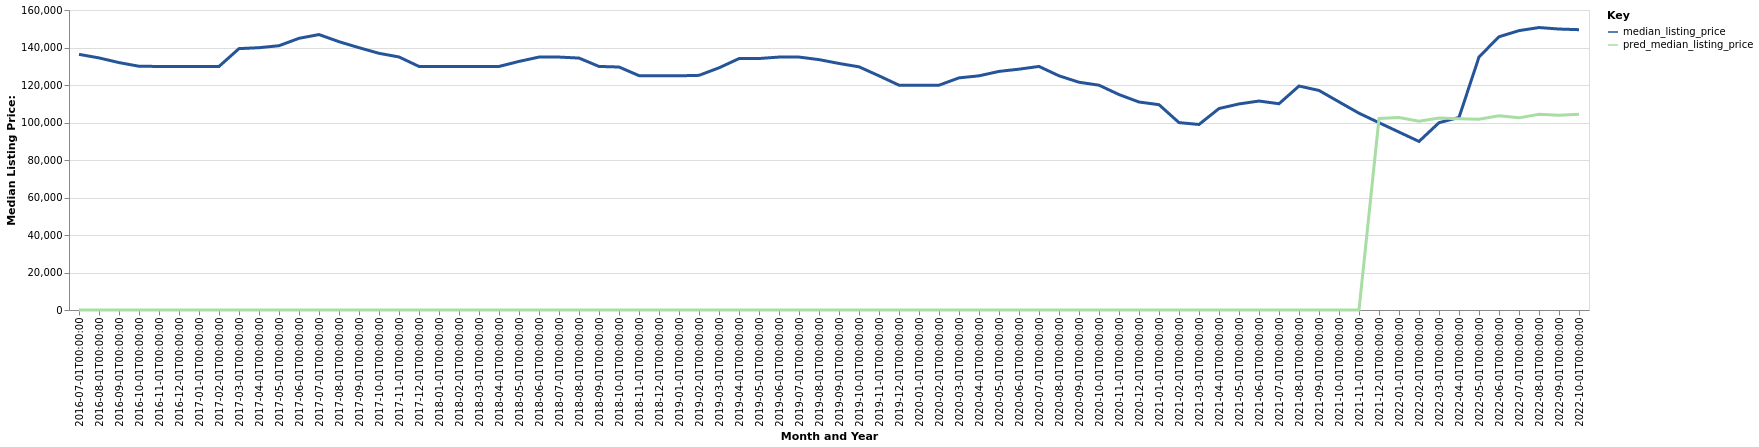

The file beside this chart, header and first rows:
date, time_idx, median_listing_price, thirty_year_interest_rate_five, month, county_name, active_listing_count, pred_median_listing_price, month_year
2016-07-01, 0, 136350, 3.72, 7, Peoria, IL, 2858, 0, Jul-2016
2016-08-01, 1, 134450, 3.73, 8, Peoria, IL, 2908, 0, Aug-2016
2016-09-01, 2, 131950, 3.66, 9, Peoria, IL, 2894, 0, Sep-2016
2016-10-01, 3, 130000, 3.64, 10, Peoria, IL, 2873, 0, Oct-2016
2016-11-01, 4, 129900, 3.66, 11, Peoria, IL, 2793, 0, Nov-2016
2016-12-01, 5, 129900, 3.48, 12, Peoria, IL, 2593, 0, Dec-2016
2017-01-01, 6, 129900, 3.45, 1, Peoria, IL, 2443, 0, Jan-2017
2017-02-01, 7, 129900, 3.5, 2, Peoria, IL, 2436, 0, Feb-2017
2017-03-01, 8, 139400, 3.52, 3, Peoria, IL, 2580, 0, Mar-2017
2017-04-01, 9, 139900, 4.03, 4, Peoria, IL, 2739, 0, Apr-2017
2017-05-01, 10, 140950, 4.32, 5, Peoria, IL, 2868, 0, May-2017
2017-06-01, 11, 144900, 4.2, 6, Peoria, IL, 2905, 0, Jun-2017
2017-07-01, 12, 146900, 4.19, 7, Peoria, IL, 2966, 0, Jul-2017
2017-08-01, 13, 143100, 4.3, 8, Peoria, IL, 3063, 0, Aug-2017
2017-09-01, 14, 139900, 4.1, 9, Peoria, IL, 3024, 0, Sep-2017
2017-10-01, 15, 136900, 4.05, 10, Peoria, IL, 2950, 0, Oct-2017
2017-11-01, 16, 134948, 3.94, 11, Peoria, IL, 2762, 0, Nov-2017
2017-12-01, 17, 129900, 4.03, 12, Peoria, IL, 2488, 0, Dec-2017
2018-01-01, 18, 129800, 3.93, 1, Peoria, IL, 2306, 0, Jan-2018
2018-02-01, 19, 129900, 3.83, 2, Peoria, IL, 2301, 0, Feb-2018
2018-03-01, 20, 129900, 3.94, 3, Peoria, IL, 2517, 0, Mar-2018
2018-04-01, 21, 129900, 3.95, 4, Peoria, IL, 2550, 0, Apr-2018
2018-05-01, 22, 132575, 3.99, 5, Peoria, IL, 2646, 0, May-2018
2018-06-01, 23, 134900, 4.15, 6, Peoria, IL, 2679, 0, Jun-2018
2018-07-01, 24, 134900, 4.4, 7, Peoria, IL, 2739, 0, Jul-2018
2018-08-01, 25, 134363, 4.46, 8, Peoria, IL, 2743, 0, Aug-2018
2018-09-01, 26, 129900, 4.58, 9, Peoria, IL, 2691, 0, Sep-2018
2018-10-01, 27, 129600, 4.66, 10, Peoria, IL, 2653, 0, Oct-2018
2018-11-01, 28, 125000, 4.62, 11, Peoria, IL, 2434, 0, Nov-2018
2018-12-01, 29, 124900, 4.54, 12, Peoria, IL, 2219, 0, Dec-2018
2019-01-01, 30, 124900, 4.6, 1, Peoria, IL, 2033, 0, Jan-2019
2019-02-01, 31, 125150, 4.72, 2, Peoria, IL, 1996, 0, Feb-2019
2019-03-01, 32, 129164, 4.9, 3, Peoria, IL, 2021, 0, Mar-2019
2019-04-01, 33, 134075, 4.94, 4, Peoria, IL, 2069, 0, Apr-2019
2019-05-01, 34, 134125, 4.75, 5, Peoria, IL, 2163, 0, May-2019
2019-06-01, 35, 134900, 4.51, 6, Peoria, IL, 2229, 0, Jun-2019
2019-07-01, 36, 134900, 4.41, 7, Peoria, IL, 2280, 0, Jul-2019
2019-08-01, 37, 133536, 4.41, 8, Peoria, IL, 2344, 0, Aug-2019
2019-09-01, 38, 131491, 4.2, 9, Peoria, IL, 2367, 0, Sep-2019
2019-10-01, 39, 129700, 4.14, 10, Peoria, IL, 2387, 0, Oct-2019
2019-11-01, 40, 124900, 3.84, 11, Peoria, IL, 2331, 0, Nov-2019
2019-12-01, 41, 119900, 3.81, 12, Peoria, IL, 2163, 0, Dec-2019
2020-01-01, 42, 119900, 3.75, 1, Peoria, IL, 1994, 0, Jan-2020
2020-02-01, 43, 119900, 3.73, 2, Peoria, IL, 1899, 0, Feb-2020
2020-03-01, 44, 123800, 3.78, 3, Peoria, IL, 1921, 0, Mar-2020
2020-04-01, 45, 124900, 3.75, 4, Peoria, IL, 1878, 0, Apr-2020
2020-05-01, 46, 127250, 3.74, 5, Peoria, IL, 1831, 0, May-2020
2020-06-01, 47, 128450, 3.72, 6, Peoria, IL, 1690, 0, Jun-2020
2020-07-01, 48, 129900, 3.49, 7, Peoria, IL, 1601, 0, Jul-2020
2020-08-01, 49, 124900, 3.65, 8, Peoria, IL, 1545, 0, Aug-2020
2020-09-01, 50, 121475, 3.33, 9, Peoria, IL, 1461, 0, Sep-2020
2020-10-01, 51, 119900, 3.28, 10, Peoria, IL, 1402, 0, Oct-2020
2020-11-01, 52, 114900, 3.21, 11, Peoria, IL, 1348, 0, Nov-2020
2020-12-01, 53, 110925, 3.07, 12, Peoria, IL, 1236, 0, Dec-2020
2021-01-01, 54, 109500, 2.99, 1, Peoria, IL, 1127, 0, Jan-2021
2021-02-01, 55, 99940, 2.93, 2, Peoria, IL, 986.0, 0, Feb-2021
2021-03-01, 56, 98950, 2.88, 3, Peoria, IL, 886.0, 0, Mar-2021
2021-04-01, 57, 107450, 2.84, 4, Peoria, IL, 752.0, 0, Apr-2021
2021-05-01, 58, 109900, 2.71, 5, Peoria, IL, 720.0, 0, May-2021
2021-06-01, 59, 111450, 2.79, 6, Peoria, IL, 771.0, 0, Jun-2021
... 16 more rows
